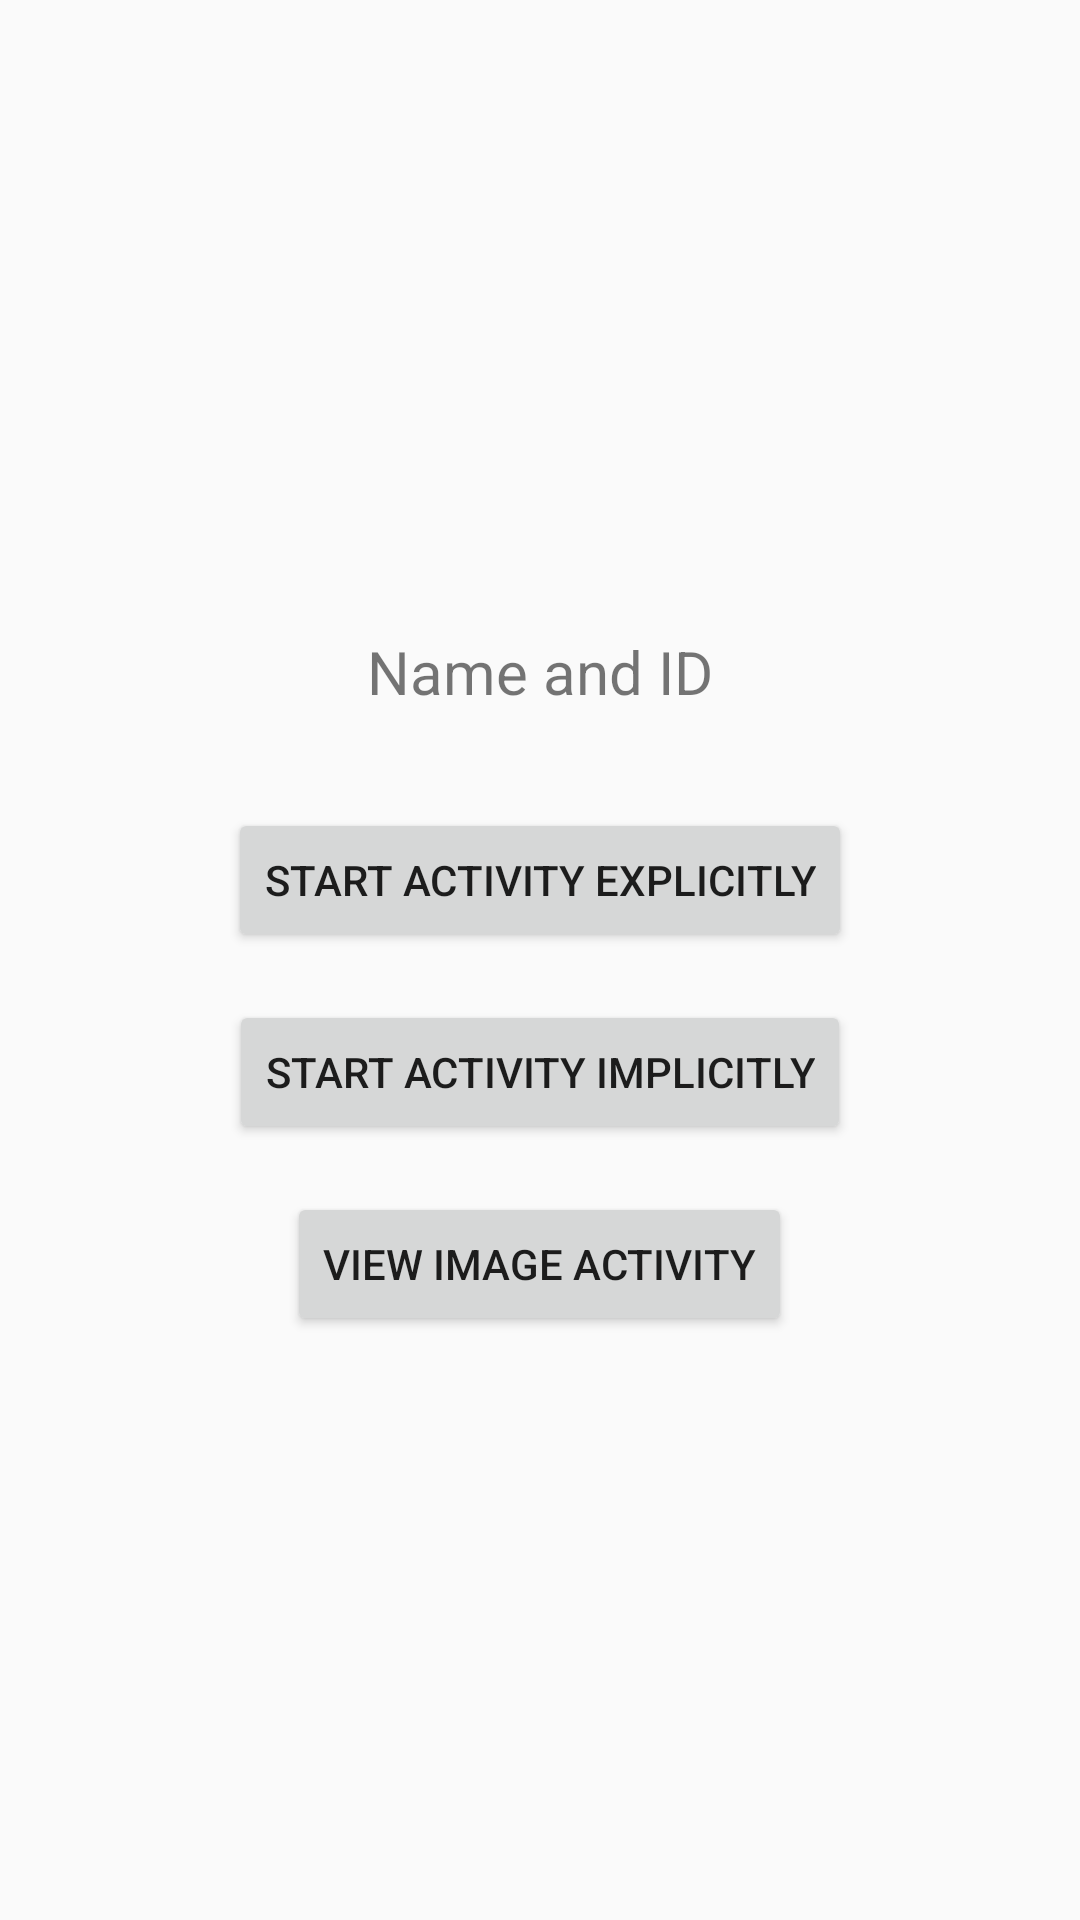

The Android layout XML behind this screen, and the referenced resources:
<!-- AndroidManifest.xml: application theme Theme.MyFirstApplicationWoods -->
<!-- res/layout/activity_main.xml -->
<?xml version="1.0" encoding="utf-8"?>
<LinearLayout xmlns:android="http://schemas.android.com/apk/res/android"
    android:layout_width="match_parent"
    android:layout_height="match_parent"
    android:orientation="vertical"
    android:gravity="center"
    android:padding="16dp">

    <TextView
        android:id="@+id/textViewInfo"
        android:layout_width="wrap_content"
        android:layout_height="wrap_content"
        android:text="Name and ID"
        android:textSize="20sp"
        android:padding="16dp"/>

    <Button
        android:id="@+id/btnExplicit"
        android:layout_width="wrap_content"
        android:layout_height="wrap_content"
        android:layout_marginTop="16dp"
        android:text="Start Activity Explicitly" />

    <Button
        android:id="@+id/btnImplicit"
        android:layout_width="wrap_content"
        android:layout_height="wrap_content"
        android:text="Start Activity Implicitly"
        android:layout_marginTop="16dp"/>

    <Button
        android:id="@+id/btnViewImageActivity"
        android:layout_width="wrap_content"
        android:layout_height="wrap_content"
        android:text="View Image Activity"
        android:layout_marginTop="16dp" />

</LinearLayout>
<!-- resources referenced by this layout -->
<resources>
  <style name="Theme.MyFirstApplicationWoods" parent="Theme.AppCompat.Light.DarkActionBar">
          
          <item name="colorPrimary">@android:color/holo_blue_light</item>
          <item name="colorPrimaryDark">@android:color/holo_blue_dark</item>
          <item name="colorAccent">@android:color/holo_orange_light</item>
      </style>
</resources>
